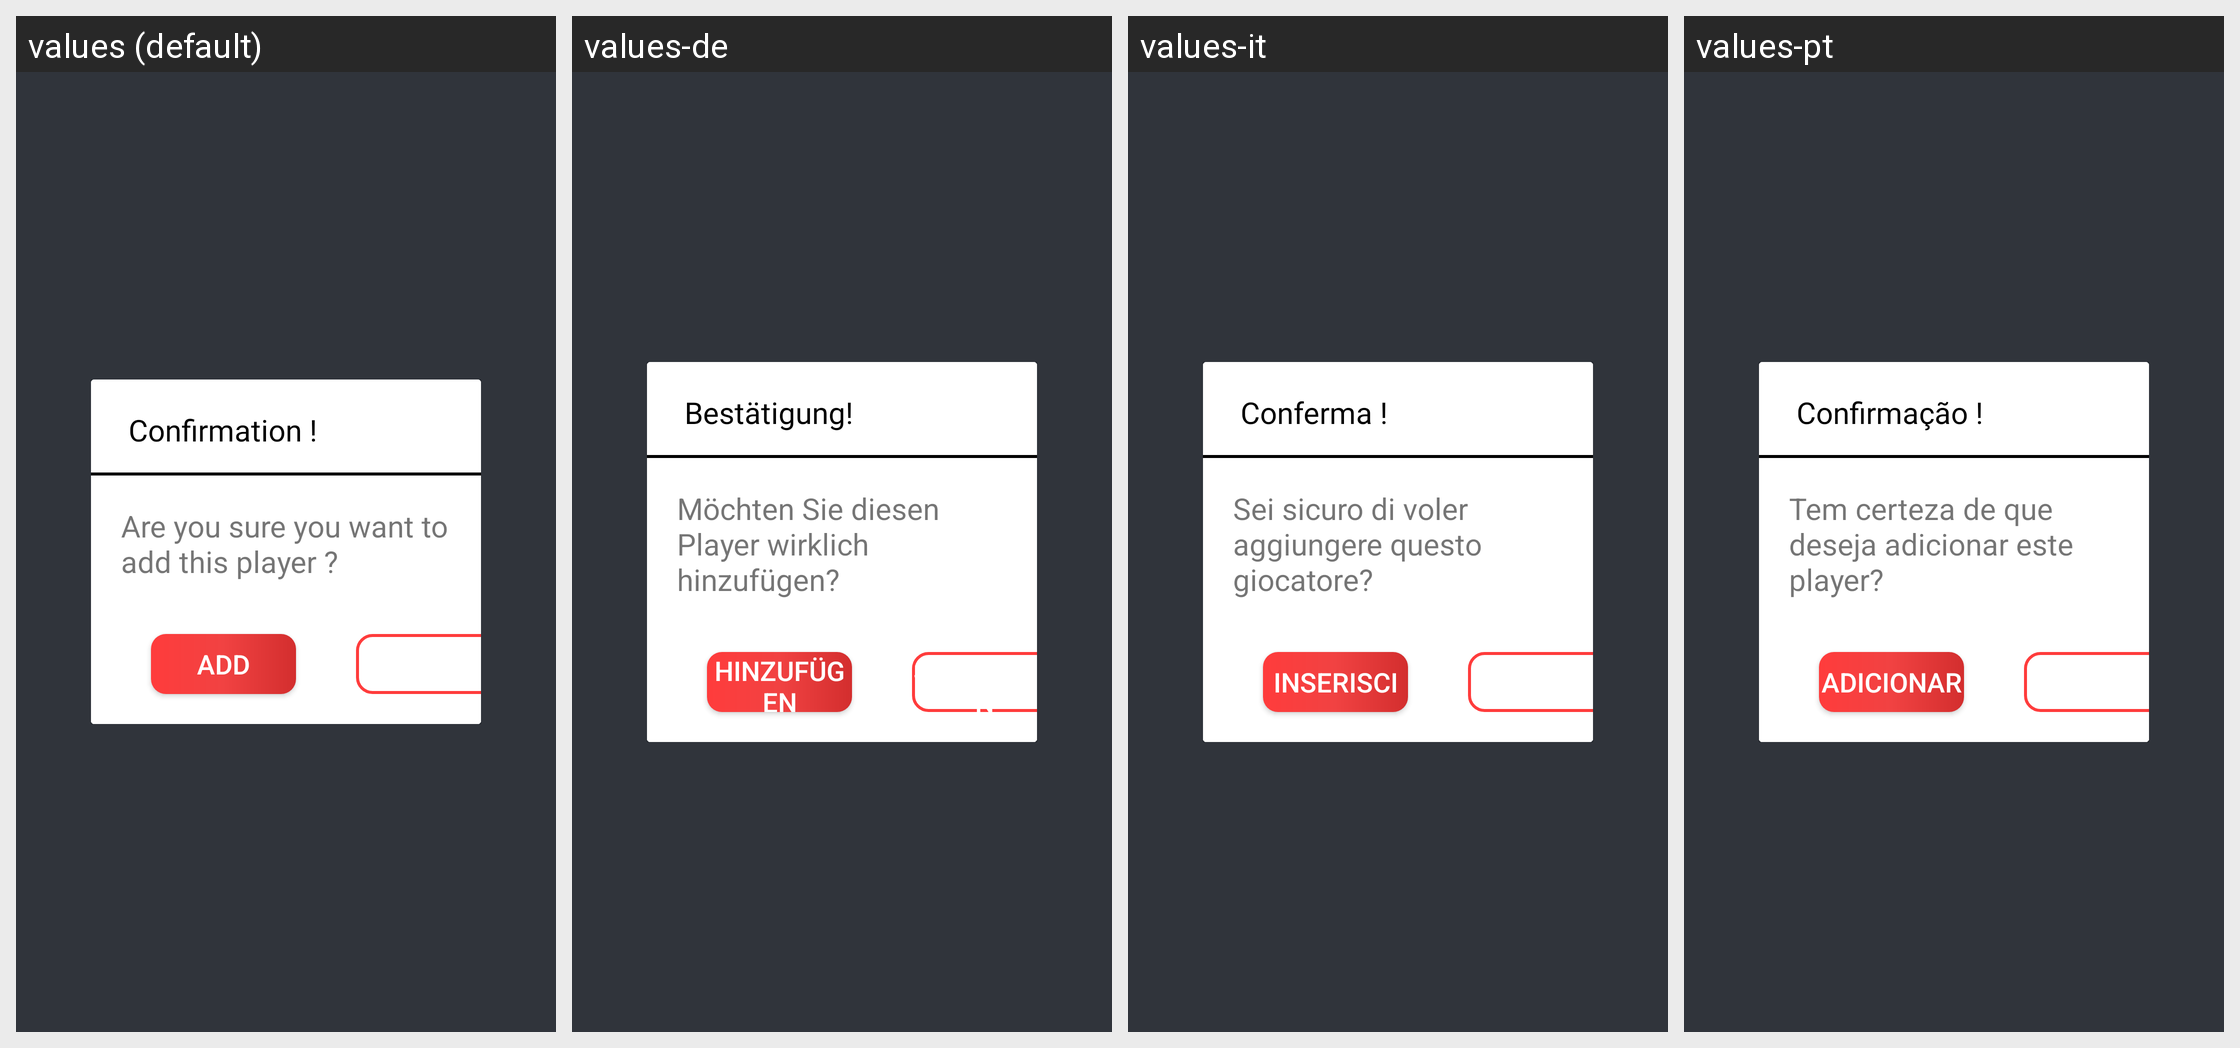

The Android screen above is rendered under several locales of the same app. Produce the string resources it draws, with the default and per-locale values.
Android screen res/layout/playera_add_alert_box.xml rendered under 4 locales, left to right: values (default), values-de, values-it, values-pt. Device: Nexus 5 (rendered at 1080×1920; each locale shown at half size, 540×960, under a caption strip naming it); theme AppTheme.
Other locales in the repository, not shown: values-af, values-am, values-ar, values-as, values-az, values-be, values-bg, values-bn, values-bs, values-ca, values-cs, values-da, values-el, values-en-rAU, values-en-rGB, values-es, values-es-rUS, values-et, values-eu, values-fa, values-fi, values-fr, values-fr-rCA, values-gl, values-gu, values-hi, values-hr, values-hu, values-hy, values-in, values-is, values-iw, values-ja, values-ka, values-kk, values-km, values-kn, values-ko, values-ky, values-lo, values-lt, values-lv, values-mk, values-ml, values-mn, values-mr, values-ms, values-my, values-nb, values-ne, values-nl, values-or, values-pa, values-pl, values-pt-rBR, values-pt-rPT, values-ro, values-ru, values-si, values-sk, values-sl, values-sq, values-sr, values-sv, values-sw, values-ta, values-te, values-th, values-tl, values-tr, values-uk, values-ur, values-uz, values-vi, values-zh-rCN, values-zh-rHK, values-zh-rTW, values-zu.
Strings drawn on this screen, with the default value and each locale's value (text and hints the layout hard-codes, and strings that could not be matched under every locale, appear in the picture but are not listed):

confirmation
  values: Confirmation !
  values-de: Bestätigung!
  values-it: Conferma !
  values-pt: Confirmação !

are_you_sure_you_want_add_player
  values: Are you sure you want to add this player ?
  values-de: Möchten Sie diesen Player wirklich hinzufügen?
  values-it: Sei sicuro di voler aggiungere questo giocatore?
  values-pt: Tem certeza de que deseja adicionar este player?

add
  values: Add
  values-de: Hinzufügen
  values-it: Inserisci
  values-pt: Adicionar

cancel
  values: Cancel
  values-de: Stornieren
  values-it: Annulla
  values-pt: Cancelar
